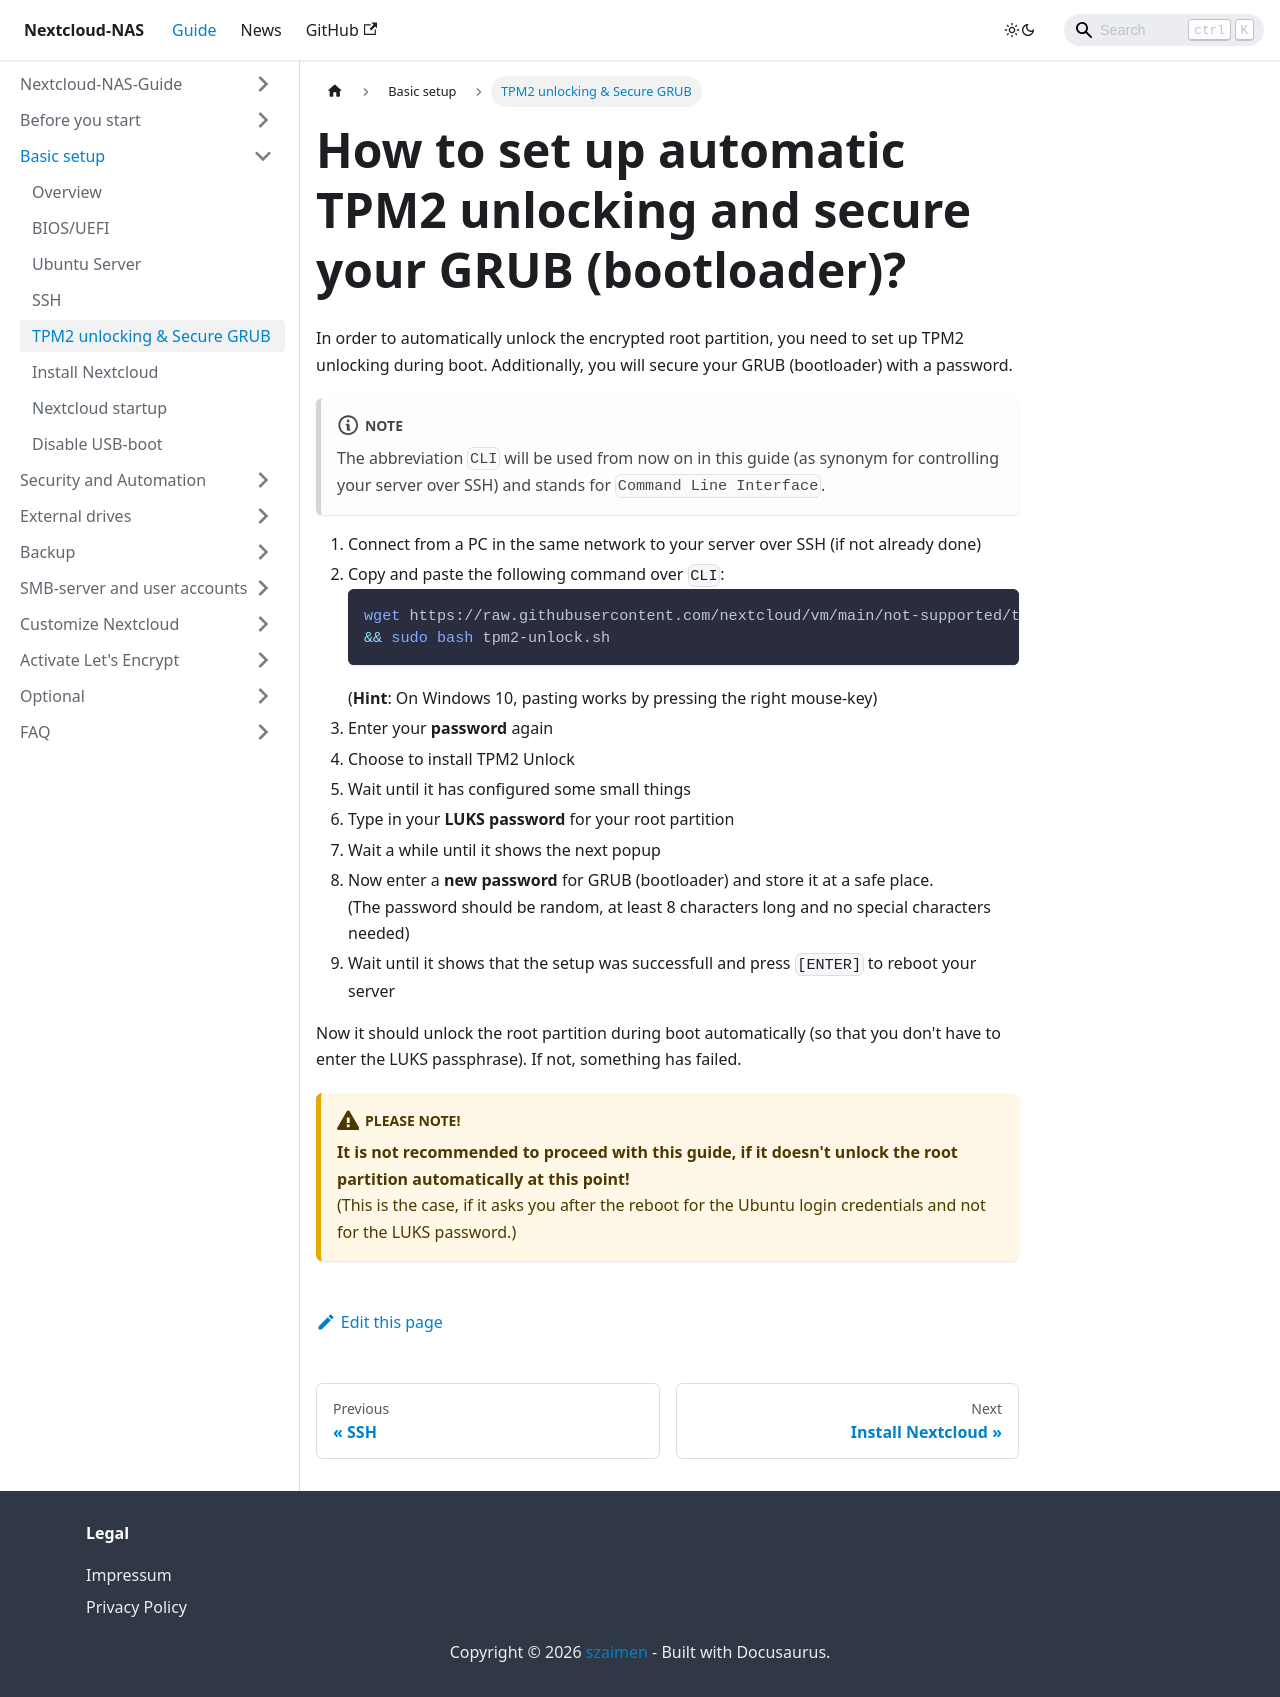

repository: szaimen/Nextcloud-NAS-Guide · page: docs/tpm2/index.html · generator: docusaurus

---
id: tpm2
title: How to set up automatic TPM2 unlocking and secure your GRUB (bootloader)?
sidebar_label: TPM2 unlocking & Secure GRUB
---

In order to automatically unlock the encrypted root partition, you need to set up TPM2 unlocking during boot. Additionally, you will secure your GRUB (bootloader) with a password.

:::note
The abbreviation `CLI` will be used from now on in this guide (as synonym for controlling your server over SSH) and stands for `Command Line Interface`.
:::

1. Connect from a PC in the same network to your server over SSH (if not already done)
1. Copy and paste the following command over `CLI`:
    ```shell
    wget https://raw.githubusercontent.com/nextcloud/vm/main/not-supported/tpm2-unlock.sh \
    && sudo bash tpm2-unlock.sh
    ```
    (**Hint**: On Windows 10, pasting works by pressing the right mouse-key)
1. Enter your **password** again
1. Choose to install TPM2 Unlock
1. Wait until it has configured some small things
1. Type in your **LUKS password** for your root partition
1. Wait a while until it shows the next popup
1. Now enter a **new password** for GRUB (bootloader) and store it at a safe place.<br/>
(The password should be random, at least 8 characters long and no special characters needed)
1. Wait until it shows that the setup was successfull and press `[ENTER]` to reboot your server

Now it should unlock the root partition during boot automatically (so that you don't have to enter the LUKS passphrase). If not, something has failed.

:::caution Please note! 
**It is not recommended to proceed with this guide, if it doesn't unlock the root partition automatically at this point!**<br/>
(This is the case, if it asks you after the reboot for the Ubuntu login credentials and not for the LUKS password.)
:::
